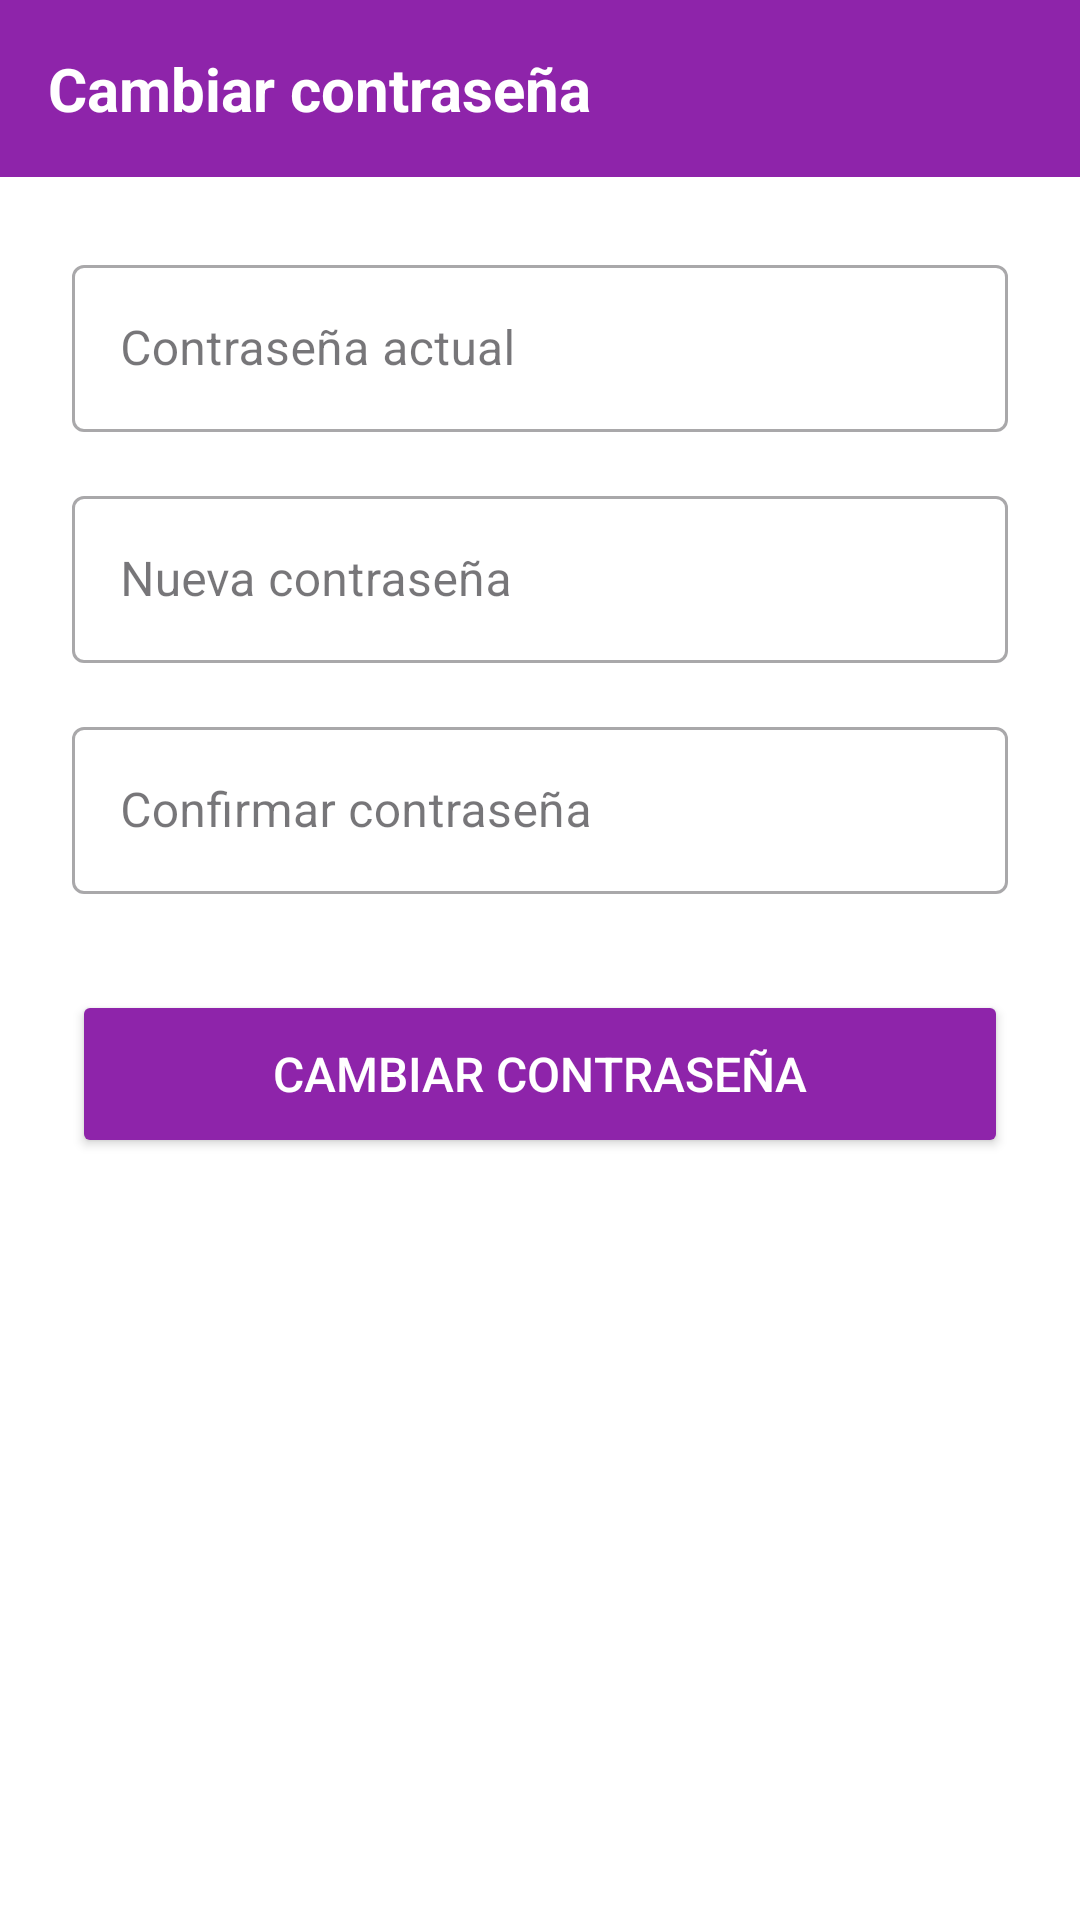

Here is an Android app screen rendered from its layout file. Give the layout XML and the strings, colors and styles it references.
<!-- AndroidManifest.xml: application theme Theme.LootByte -->
<!-- res/layout/fragment_cambiar_contrasena.xml -->
<?xml version="1.0" encoding="utf-8"?>
<LinearLayout xmlns:android="http://schemas.android.com/apk/res/android"
    android:layout_width="match_parent"
    android:layout_height="match_parent"
    android:orientation="vertical"
    android:background="#FFFFFF">

    
    <LinearLayout
        android:layout_width="match_parent"
        android:layout_height="wrap_content"
        android:background="#8E24AA"
        android:padding="16dp"
        android:gravity="center_vertical">

        <TextView
            android:layout_width="wrap_content"
            android:layout_height="wrap_content"
            android:text="Cambiar contraseña"
            android:textColor="#FFFFFF"
            android:textSize="20sp"
            android:textStyle="bold"/>
    </LinearLayout>

    <LinearLayout
        android:layout_width="match_parent"
        android:layout_height="match_parent"
        android:orientation="vertical"
        android:padding="24dp">

        <com.google.android.material.textfield.TextInputLayout
            android:layout_width="match_parent"
            android:layout_height="wrap_content"
            android:layout_marginBottom="16dp"
            style="@style/Widget.MaterialComponents.TextInputLayout.OutlinedBox">

            <com.google.android.material.textfield.TextInputEditText
                android:layout_width="match_parent"
                android:layout_height="wrap_content"
                android:hint="Contraseña actual"
                android:inputType="textPassword"/>
        </com.google.android.material.textfield.TextInputLayout>

        <com.google.android.material.textfield.TextInputLayout
            android:layout_width="match_parent"
            android:layout_height="wrap_content"
            android:layout_marginBottom="16dp"
            style="@style/Widget.MaterialComponents.TextInputLayout.OutlinedBox">

            <com.google.android.material.textfield.TextInputEditText
                android:layout_width="match_parent"
                android:layout_height="wrap_content"
                android:hint="Nueva contraseña"
                android:inputType="textPassword"/>
        </com.google.android.material.textfield.TextInputLayout>

        <com.google.android.material.textfield.TextInputLayout
            android:layout_width="match_parent"
            android:layout_height="wrap_content"
            android:layout_marginBottom="32dp"
            style="@style/Widget.MaterialComponents.TextInputLayout.OutlinedBox">

            <com.google.android.material.textfield.TextInputEditText
                android:layout_width="match_parent"
                android:layout_height="wrap_content"
                android:hint="Confirmar contraseña"
                android:inputType="textPassword"/>
        </com.google.android.material.textfield.TextInputLayout>

        <Button
            android:id="@+id/btnCambiarContrasena"
            android:layout_width="match_parent"
            android:layout_height="56dp"
            android:text="Cambiar contraseña"
            android:backgroundTint="#8E24AA"
            android:textColor="#FFFFFF"
            android:textSize="16sp"/>
    </LinearLayout>
</LinearLayout>
<!-- resources referenced by this layout -->
<resources>
  <style name="Theme.LootByte" parent="Base.Theme.LootByte">
          <item name="colorPrimary">@color/ic_launcher_background</item>
      </style>
  <style name="Base.Theme.LootByte" parent="Theme.Material3.DayNight.NoActionBar">
          <item name="colorPrimary">@color/ic_launcher_background</item>
      </style>
</resources>
